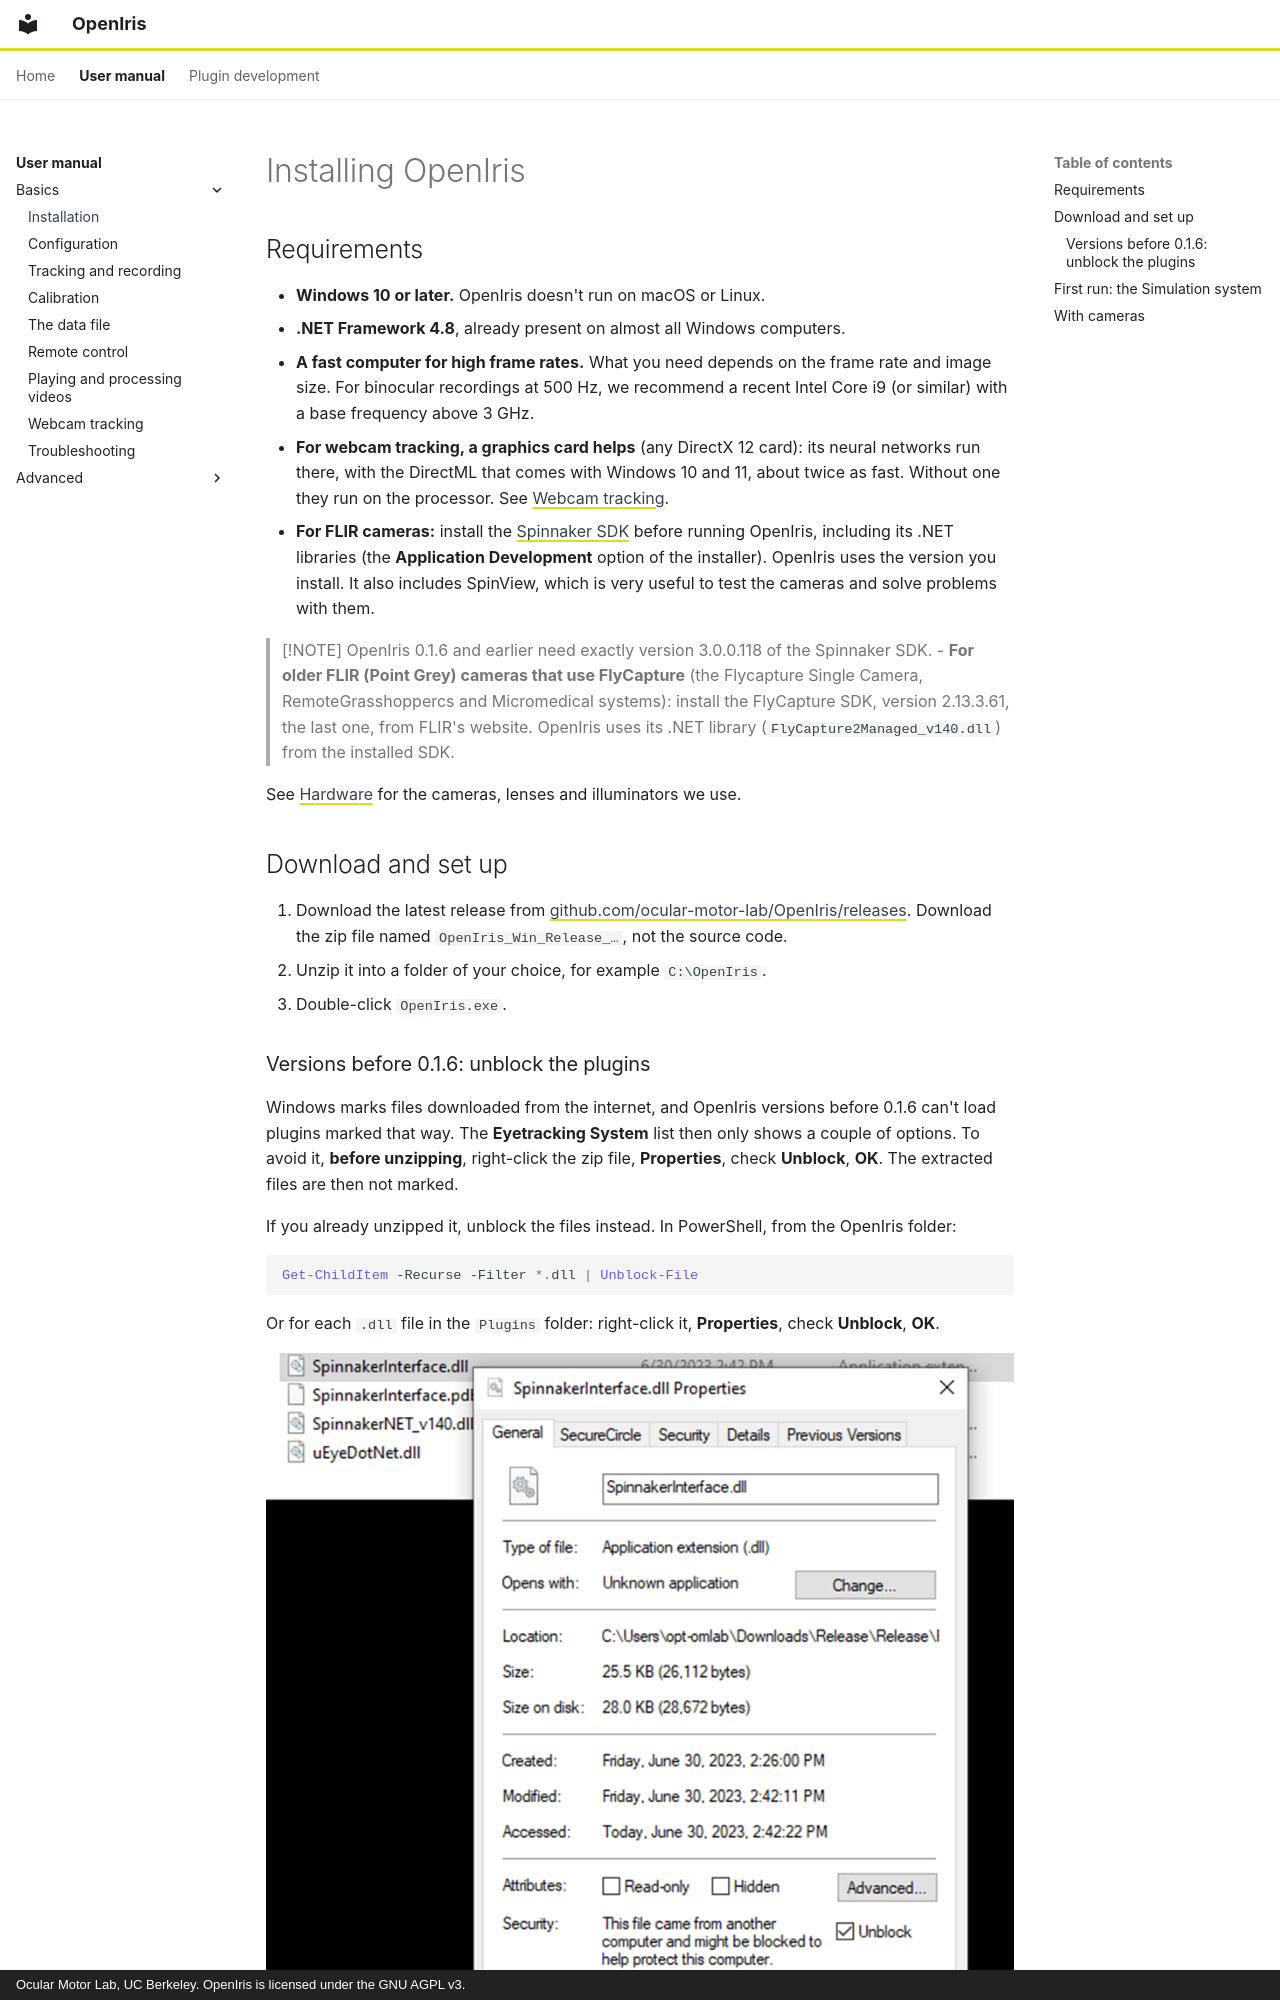

repository: ocular-motor-lab/OpenIris · page: user-manual/installation/index.html · generator: mkdocs · copyright: Ocular Motor Lab, UC Berkeley. OpenIris is licensed under the GNU AGPL v3.

# Installing OpenIris

## Requirements

- **Windows 10 or later.** OpenIris doesn't run on macOS or Linux.
- **.NET Framework 4.8**, already present on almost all Windows computers.
- **A fast computer for high frame rates.** What you need depends on the frame rate and image size.
  For binocular recordings at 500 Hz, we recommend a recent Intel Core i9 (or similar) with a base
  frequency above 3 GHz.
- **For webcam tracking, a graphics card helps** (any DirectX 12 card): its neural networks run
  there, with the DirectML that comes with Windows 10 and 11, about twice as fast. Without one they
  run on the processor. See [Webcam tracking](webcam-tracking.md).
- **For FLIR cameras:** install the [Spinnaker SDK](https://www.flir.com/products/spinnaker-sdk/)
  before running OpenIris, including its .NET libraries (the **Application Development** option of
  the installer). OpenIris uses the version you install. It also includes SpinView, which is very
  useful to test the cameras and solve problems with them.

  > [!NOTE]
  > OpenIris 0.1.6 and earlier need exactly version 3.0.0.118 of the Spinnaker SDK.
- **For older FLIR (Point Grey) cameras that use FlyCapture** (the Flycapture Single Camera,
  RemoteGrasshoppercs and Micromedical systems): install the FlyCapture SDK, version 2.13.3.61, the
  last one, from FLIR's website. OpenIris uses its .NET library (`FlyCapture2Managed_v140.dll`)
  from the installed SDK.

See [Hardware](hardware.md) for the cameras, lenses and illuminators we use.

## Download and set up

1. Download the latest release from
   [github.com/ocular-motor-lab/OpenIris/releases](https://github.com/ocular-motor-lab/OpenIris/releases).
   Download the zip file named `OpenIris_Win_Release_…`, not the source code.
2. Unzip it into a folder of your choice, for example `C:\OpenIris`.
3. Double-click `OpenIris.exe`.
